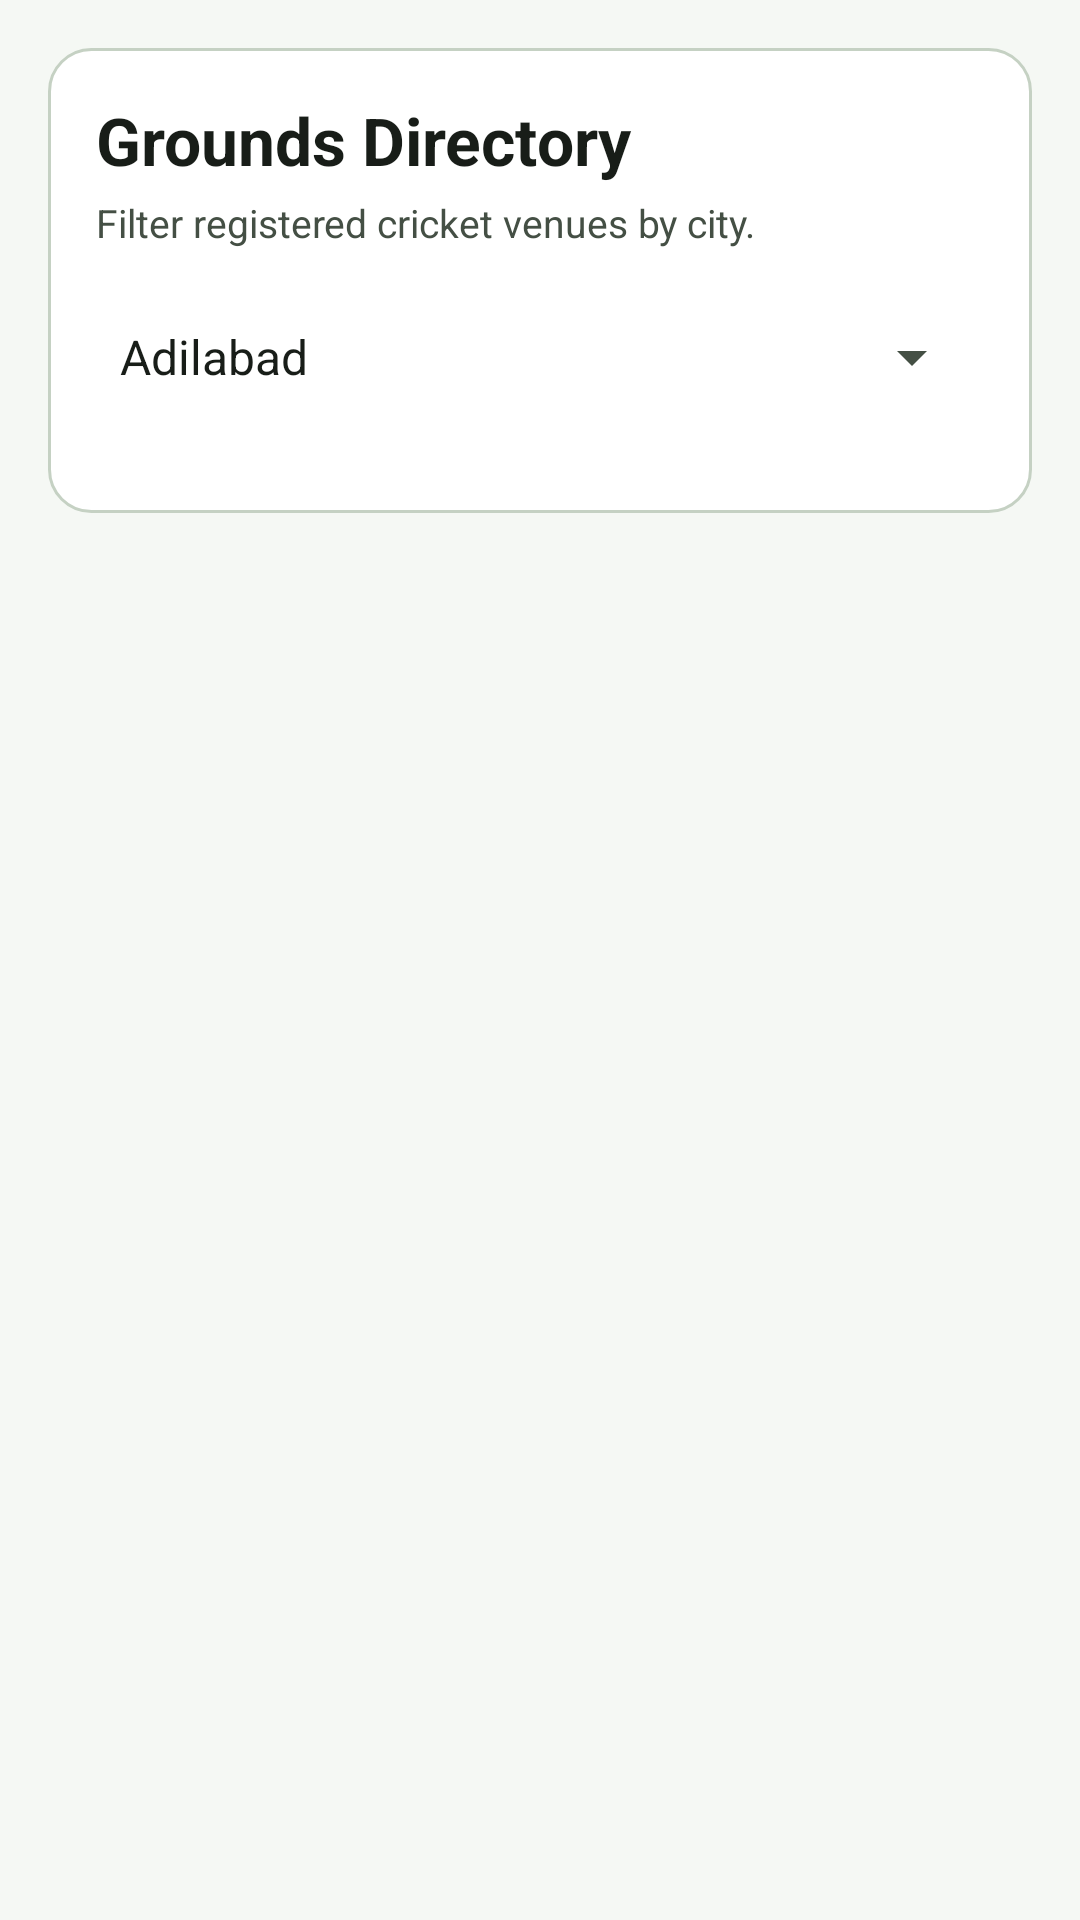

This screen was rendered from an Android layout file. Write that file and the resources it references.
<!-- AndroidManifest.xml: application theme AppTheme -->
<!-- res/layout/activity_view_grounds.xml -->
<?xml version="1.0" encoding="utf-8"?>
<RelativeLayout xmlns:android="http://schemas.android.com/apk/res/android"
    xmlns:tools="http://schemas.android.com/tools"
    android:id="@+id/activity_view_grounds"
    android:layout_width="match_parent"
    android:layout_height="match_parent"
    android:background="@color/Color_Background"
    android:paddingLeft="@dimen/activity_horizontal_margin"
    android:paddingTop="@dimen/activity_vertical_margin"
    android:paddingRight="@dimen/activity_horizontal_margin"
    android:paddingBottom="@dimen/activity_vertical_margin"
    tools:context="com.example.android.cricketscoreboard.views.ViewGrounds">

    <LinearLayout
        android:id="@+id/groundSelectLayout"
        android:layout_width="match_parent"
        android:layout_height="wrap_content"
        android:background="@drawable/rectangle"
        android:orientation="vertical"
        android:padding="@dimen/space_lg">

        <TextView
            android:layout_width="match_parent"
            android:layout_height="wrap_content"
            android:text="Grounds Directory"
            android:textAppearance="@style/TextAppearance.Cricket.ScreenTitle" />

        <TextView
            android:layout_width="match_parent"
            android:layout_height="wrap_content"
            android:layout_marginTop="4dp"
            android:text="Filter registered cricket venues by city."
            android:textColor="@color/colorTextSecondary"
            android:textSize="13sp" />

        <Spinner
            android:id="@+id/groundCityNameSpinner"
            android:layout_width="match_parent"
            android:layout_height="wrap_content"
            android:layout_marginTop="12dp"
            android:entries="@array/city_array"
            android:minHeight="48dp" />

        <ListView
            android:id="@+id/ground_list"
            android:layout_width="match_parent"
            android:layout_height="wrap_content"
            android:layout_marginTop="12dp" />

    </LinearLayout>

</RelativeLayout>
<!-- resources referenced by this layout -->
<resources>
  <color name="Color_Background">#F5F8F4</color>
  <color name="colorTextSecondary">#444F44</color>
  <dimen name="activity_horizontal_margin">16dp</dimen>
  <dimen name="activity_vertical_margin">16dp</dimen>
  <dimen name="space_lg">16dp</dimen>
  <!-- drawable rectangle (drawable) -->
  <?xml version="1.0" encoding="utf-8"?>
  <shape xmlns:android="http://schemas.android.com/apk/res/android"
      android:shape="rectangle">
      <solid android:color="@color/colorSurface" />
      <corners android:radius="@dimen/card_corner_radius" />
      <stroke
          android:width="1dp"
          android:color="@color/colorOutline" />
      <padding
          android:bottom="14dp"
          android:left="14dp"
          android:right="14dp"
          android:top="14dp" />
  </shape>
  <style name="TextAppearance.Cricket.ScreenTitle" parent="TextAppearance.MaterialComponents.Headline5">
          <item name="android:textSize">22sp</item>
          <item name="android:textStyle">bold</item>
          <item name="android:textColor">@color/colorTextPrimary</item>
          <item name="android:fontFamily">sans-serif-medium</item>
      </style>
  <style name="AppTheme" parent="Theme.MaterialComponents.DayNight.DarkActionBar">
          <item name="colorPrimary">@color/colorPrimary</item>
          <item name="colorPrimaryDark">@color/colorPrimaryDark</item>
          <item name="colorPrimaryVariant">@color/colorPrimaryVariant</item>
          <item name="colorOnPrimary">@color/colorOnPrimary</item>
          <item name="colorAccent">@color/colorAccent</item>
          <item name="colorSecondary">@color/colorSecondary</item>
          <item name="colorSecondaryVariant">@color/colorSecondaryVariant</item>
          <item name="colorOnSecondary">@color/colorOnSecondary</item>
          <item name="android:colorBackground">@color/Color_Background</item>
          <item name="colorSurface">@color/colorSurface</item>
          <item name="colorOnSurface">@color/colorTextPrimary</item>
          <item name="android:textColorPrimary">@color/colorTextPrimary</item>
          <item name="android:textColorSecondary">@color/colorTextSecondary</item>
          <item name="android:statusBarColor">@color/colorPrimaryDark</item>
      </style>
  <color name="colorSurface">#FFFFFF</color>
  <dimen name="card_corner_radius">14dp</dimen>
  <color name="colorOutline">#C5D1C3</color>
  <color name="colorTextPrimary">#181D18</color>
  <color name="colorPrimary">#1B5E20</color>
  <color name="colorPrimaryDark">#0D3B10</color>
  <color name="colorPrimaryVariant">#2E7D32</color>
  <color name="colorOnPrimary">#FFFFFF</color>
  <color name="colorAccent">#C62828</color>
  <color name="colorSecondary">#C62828</color>
  <color name="colorSecondaryVariant">#8E0000</color>
  <color name="colorOnSecondary">#FFFFFF</color>
</resources>
